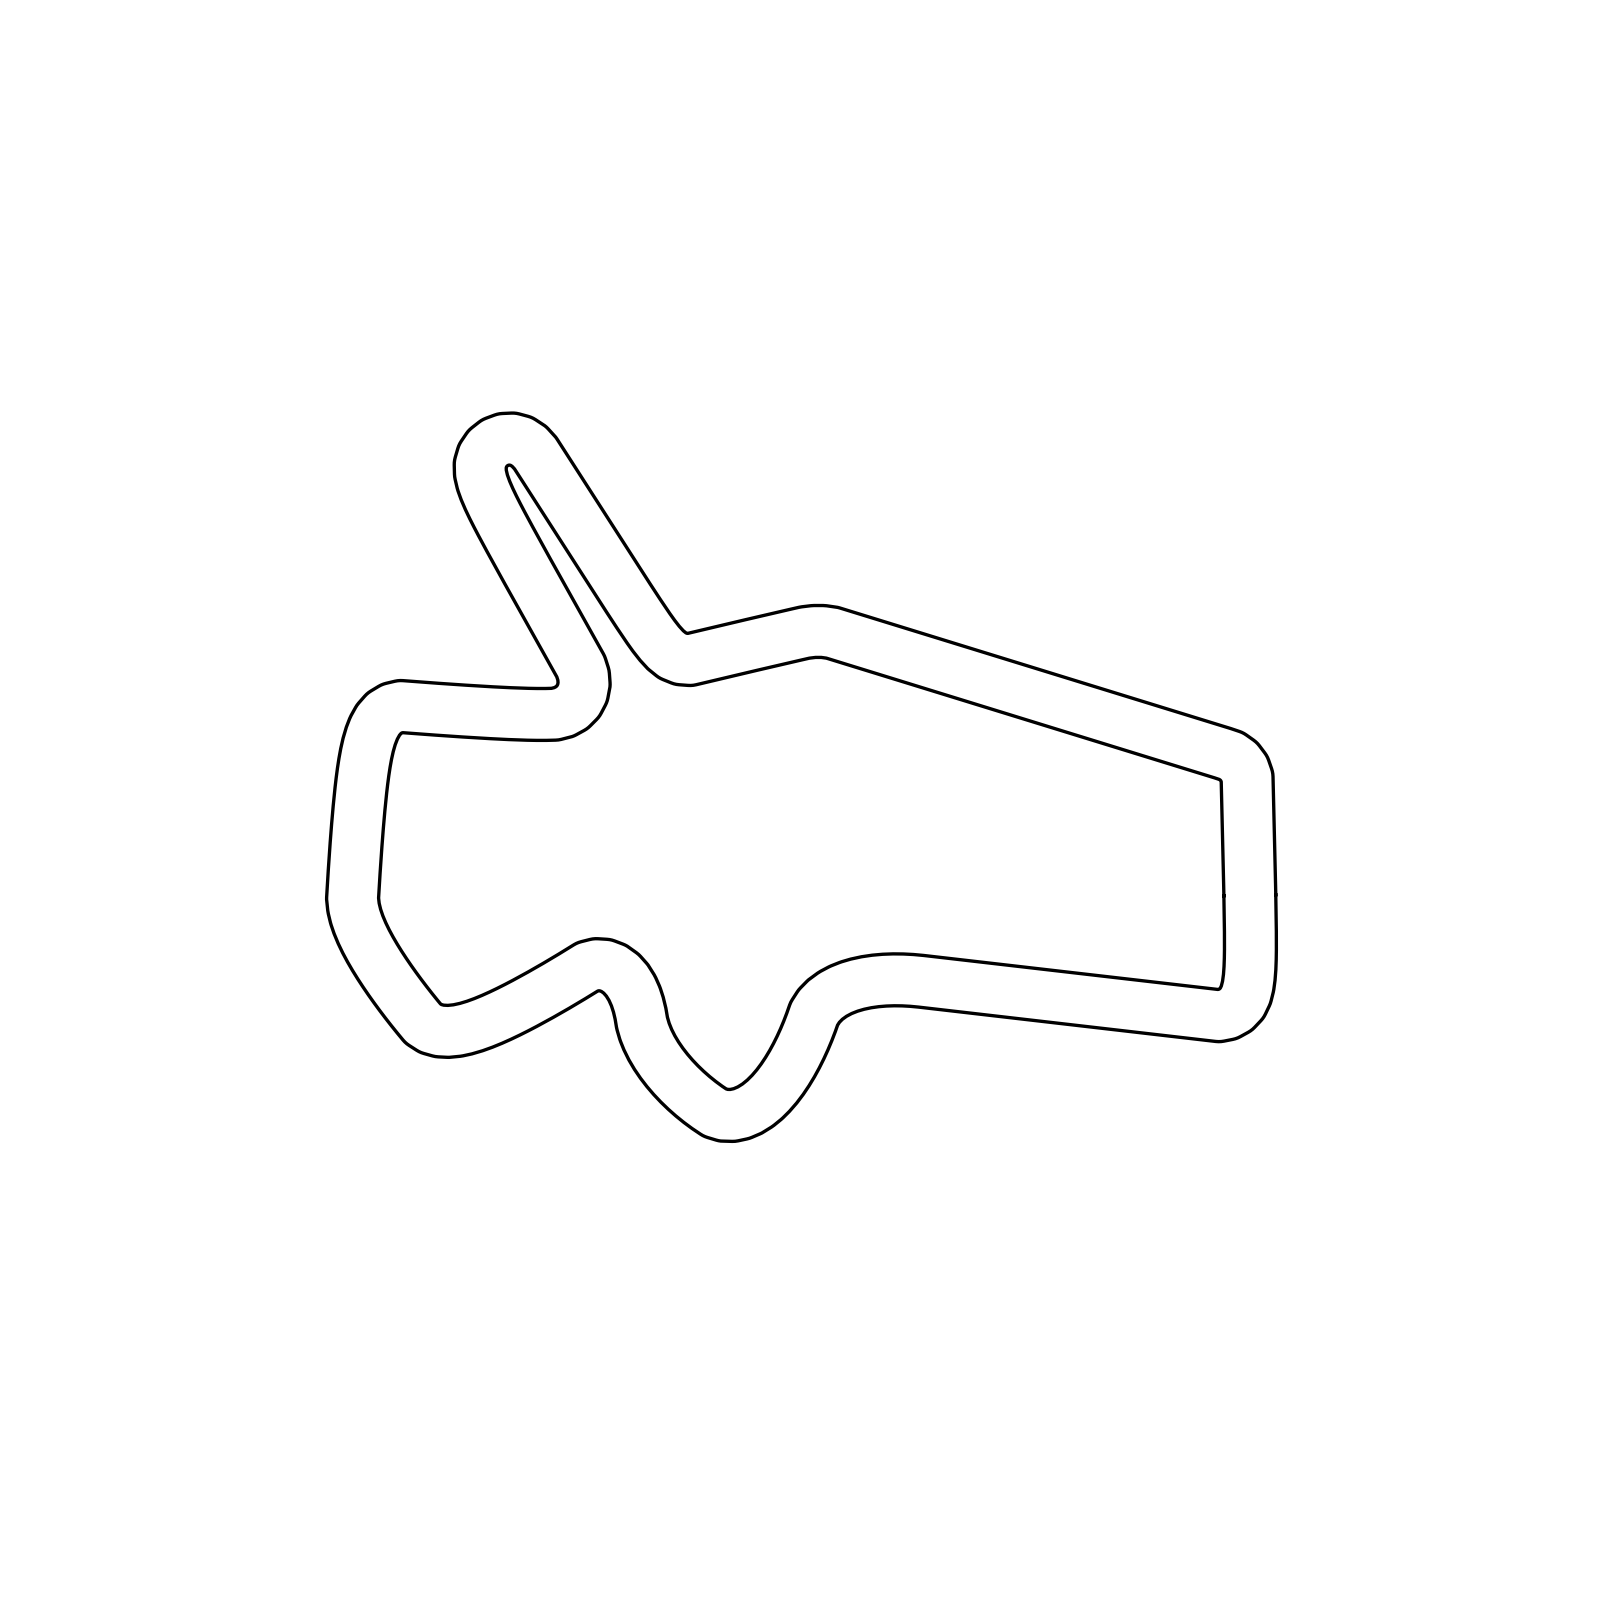

Values plotted in this chart, from the file beside it:
0.0, 0.0, 1.58722105
-0.01152, 0.5675, 1.59
-0.02361, 1.135, 1.592
-0.03613, 1.703, 1.592
-0.04901, 2.27, 1.593
-0.06217, 2.838, 1.594
-0.07558, 3.405, 1.594
-0.08919, 3.973, 1.595
-0.103, 4.54, 1.595
-0.1168, 5.108, 1.595
-0.1306, 5.675, 1.595
-0.1444, 6.243, 1.595
-0.1582, 6.81, 1.595
-0.172, 7.378, 1.595
-0.3582, 7.914, 1.75
-0.6992, 8.368, 2.06
-1.162, 8.696, 2.37
-1.7, 8.877, 2.671
-2.242, 9.045, 2.829
-2.785, 9.213, 2.841
-3.327, 9.38, 2.842
-3.87, 9.547, 2.842
-4.412, 9.715, 2.842
-4.955, 9.882, 2.842
-5.497, 10.05, 2.842
-6.04, 10.22, 2.842
-6.582, 10.38, 2.842
-7.125, 10.55, 2.842
-7.667, 10.72, 2.842
-8.21, 10.89, 2.842
-8.752, 11.05, 2.842
-9.294, 11.22, 2.842
-9.837, 11.39, 2.842
-10.38, 11.55, 2.842
-10.92, 11.72, 2.842
-11.46, 11.89, 2.842
-12.01, 12.06, 2.842
-12.55, 12.22, 2.842
-13.09, 12.39, 2.842
-13.63, 12.56, 2.842
-14.18, 12.73, 2.842
-14.72, 12.89, 2.842
-15.26, 13.06, 2.842
-15.8, 13.23, 2.842
-16.35, 13.39, 2.842
-16.89, 13.56, 2.842
-17.43, 13.73, 2.842
-17.97, 13.9, 2.842
-18.52, 14.06, 2.842
-19.06, 14.23, 2.842
-19.6, 14.4, 2.842
-20.14, 14.57, 2.842
-20.69, 14.73, 2.842
-21.23, 14.9, 2.842
-21.77, 15.07, 2.842
-22.31, 15.23, 2.842
-22.86, 15.4, 2.842
-23.4, 15.57, 2.842
-23.94, 15.74, 2.842
-24.48, 15.9, 2.842
-25.03, 16.07, 2.842
... 262 more rows
